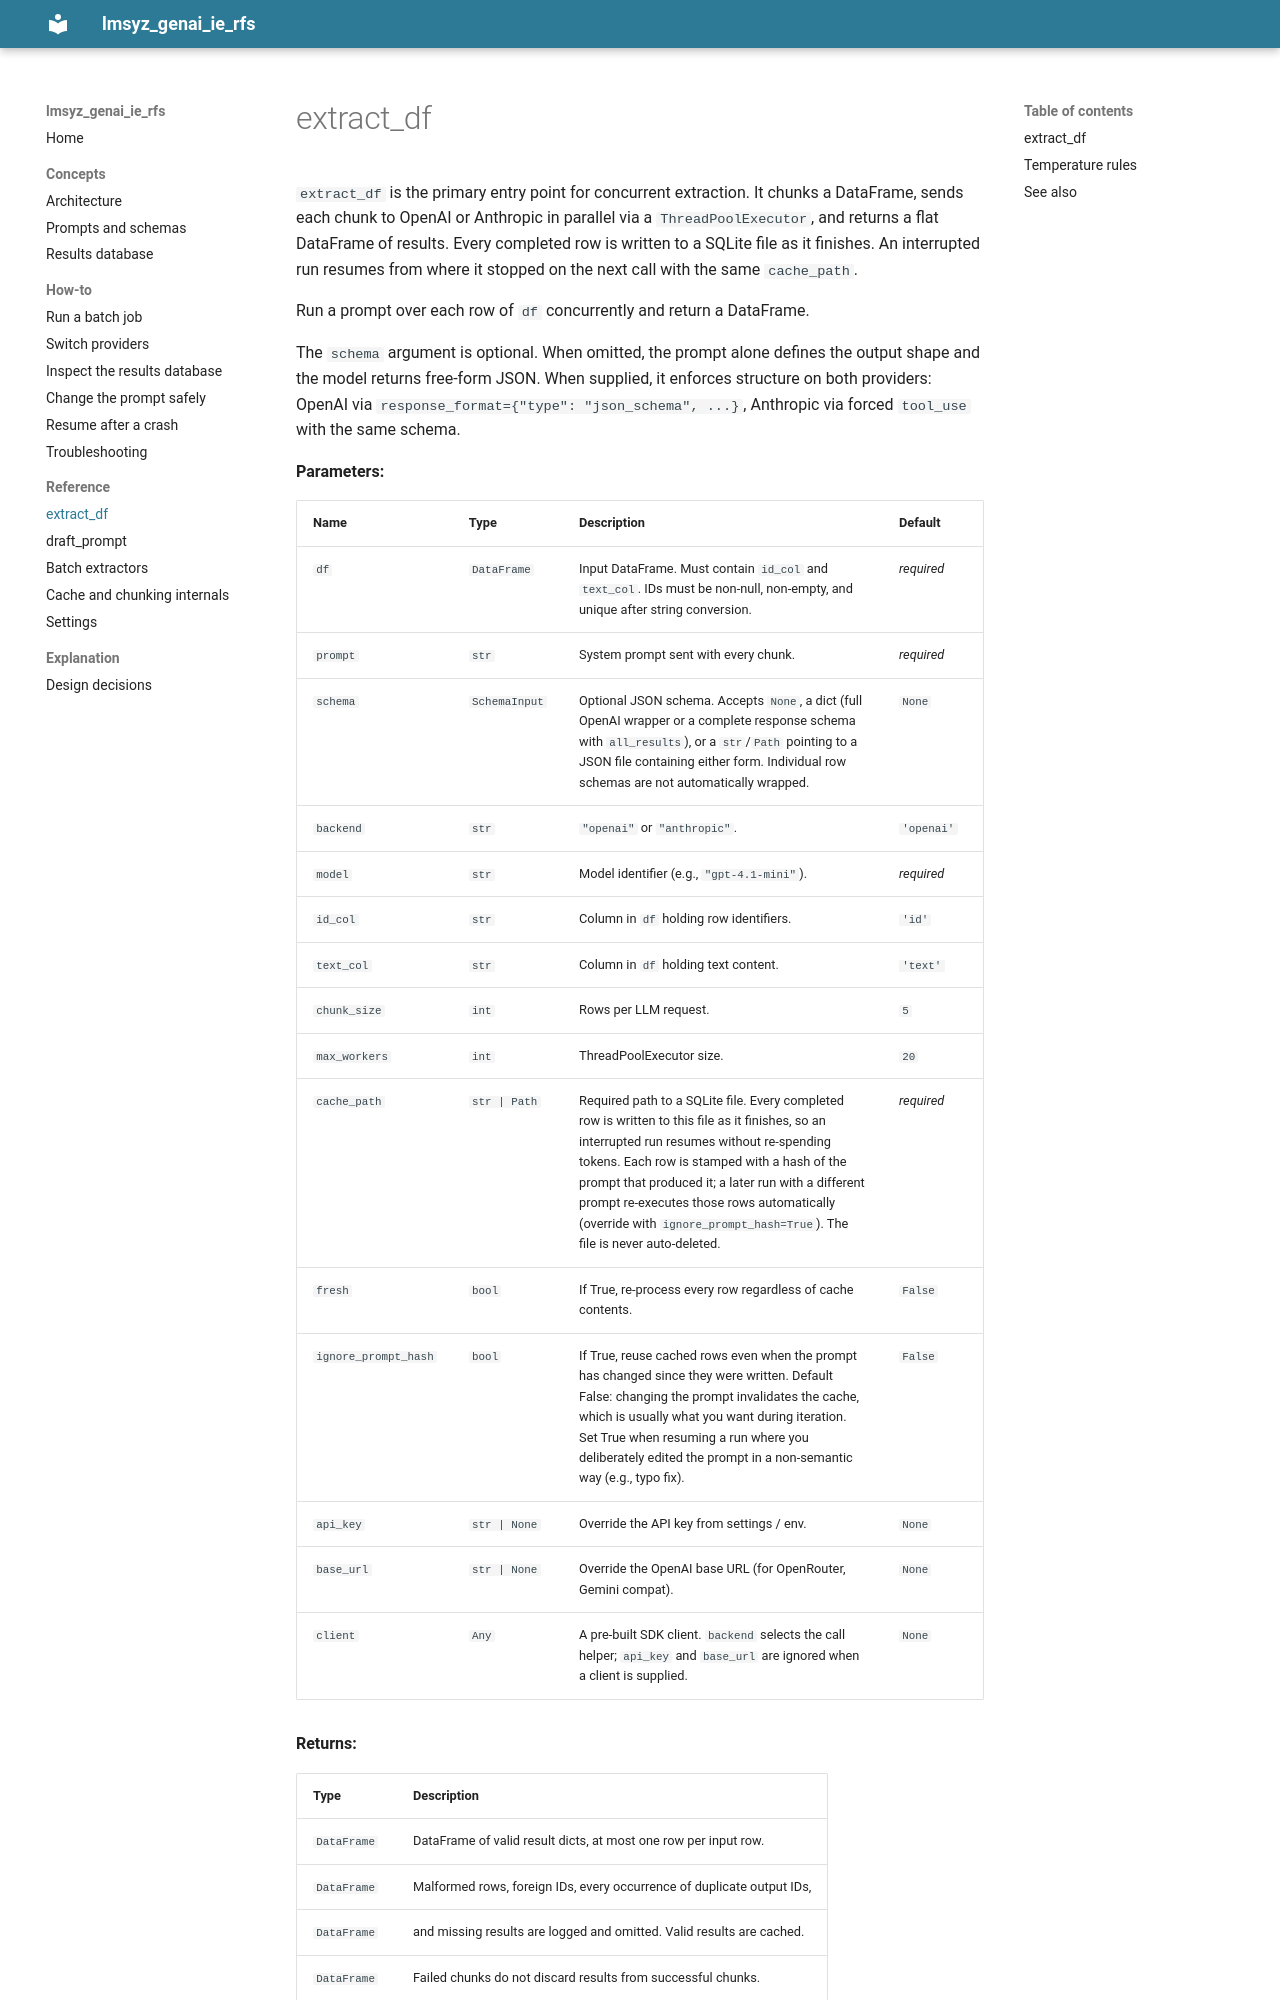

repository: maifeng/lmsyz_genai_ie_rfs · page: reference/extract_df/index.html · generator: mkdocs

# extract_df

`extract_df` is the primary entry point for concurrent extraction. It chunks a DataFrame,
sends each chunk to OpenAI or Anthropic in parallel via a `ThreadPoolExecutor`, and
returns a flat DataFrame of results. Every completed row is written to a SQLite file as
it finishes. An interrupted run resumes from where it stopped on the next call with the
same `cache_path`.

::: lmsyz_genai_ie_rfs.extract_df

---
